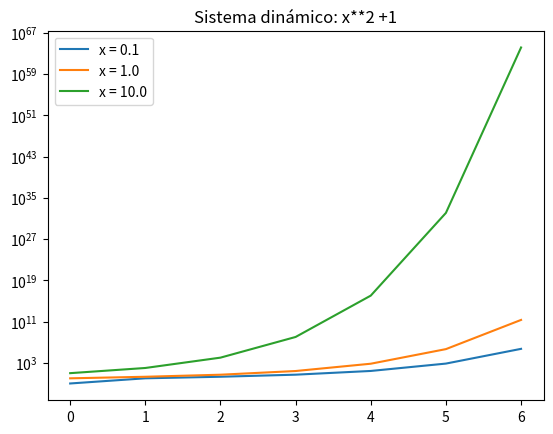

Here is the Python script that generated this plot:
#! /usr/bin/env python3
# -*- coding:utf-8 -*-

# Simulando un sistema dinámico

import matplotlib.pyplot as plt
import numpy as np

def f(x):
    return x**2 + 1

def iterar(its):
    L = []
    for it in its:
        l = []
        l.append(it)
        for _x in range(6):
            l.append( f(l[-1]) )
        L.append( np.array(l).reshape(-1,1) )
    return L


_init = [0.1, 1., 10.]
arrays = iterar(_init)
# print(len(arrays))

x = np.array(range(7)).reshape(-1,1)
for a, c in zip(arrays,_init):
    plt.plot(x, a, label="x = {}".format(c))
    #i += 1
plt.title("Sistema dinámico: x**2 +1")
plt.yscale('log')
plt.legend()
plt.show()

